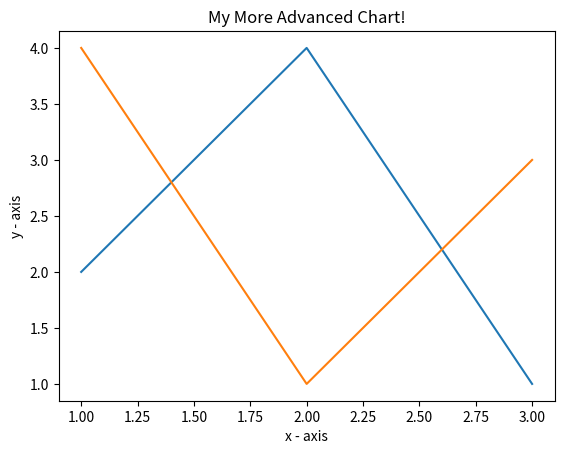

The script that saved this image:
import matplotlib.pyplot as plt 

# line 1 points 
x1 = [1,2,3] 
y1 = [2,4,1] 

plt.plot(x1, y1, label = "line 1") 

# line 2 points 
x2 = [1,2,3] 
y2 = [4,1,3] 

plt.plot(x2, y2, label = "line 2") 

plt.xlabel('x - axis') 
plt.ylabel('y - axis') 

plt.title('My More Advanced Chart!')
